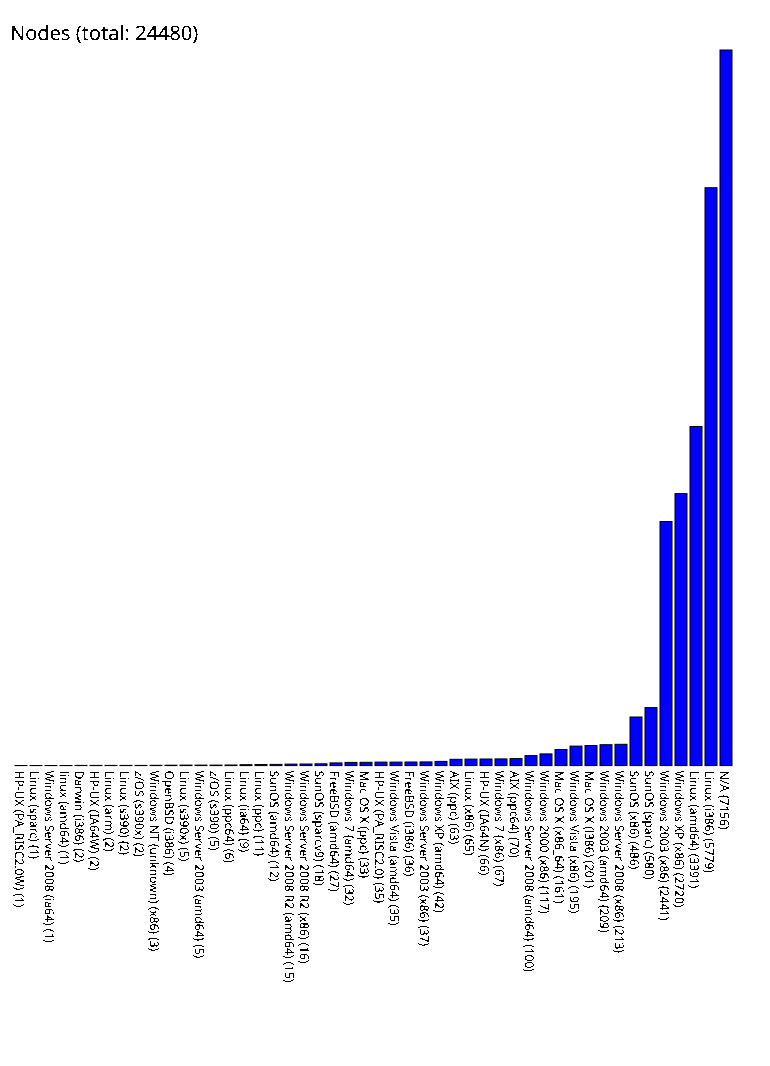

The file beside this chart, header and first rows:
HP-UX (PA_RISC2.0W), 1
Linux (sparc), 1
Windows Server 2008 (ia64), 1
linux (amd64), 1
Darwin (i386), 2
HP-UX (IA64W), 2
Linux (arm), 2
Linux (s390), 2
z/OS (s390x), 2
Windows NT (unknown) (x86), 3
OpenBSD (i386), 4
Linux (s390x), 5
Windows Server 2003 (amd64), 5
z/OS (s390), 5
Linux (ppc64), 6
Linux (ia64), 9
Linux (ppc), 11
SunOS (amd64), 12
Windows Server 2008 R2 (amd64), 15
Windows Server 2008 R2 (x86), 16
SunOS (sparcv9), 18
FreeBSD (amd64), 27
Windows 7 (amd64), 32
Mac OS X (ppc), 33
HP-UX (PA_RISC2.0), 35
Windows Vista (amd64), 35
FreeBSD (i386), 36
Windows Server 2003 (x86), 37
Windows XP (amd64), 42
AIX (ppc), 63
Linux (x86), 65
HP-UX (IA64N), 66
Windows 7 (x86), 67
AIX (ppc64), 70
Windows Server 2008 (amd64), 100
Windows 2000 (x86), 117
Mac OS X (x86_64), 161
Windows Vista (x86), 195
Mac OS X (i386), 201
Windows 2003 (amd64), 209
Windows Server 2008 (x86), 213
SunOS (x86), 486
SunOS (sparc), 580
Windows 2003 (x86), 2441
Windows XP (x86), 2720
Linux (amd64), 3391
Linux (i386), 5779
N/A, 7156
